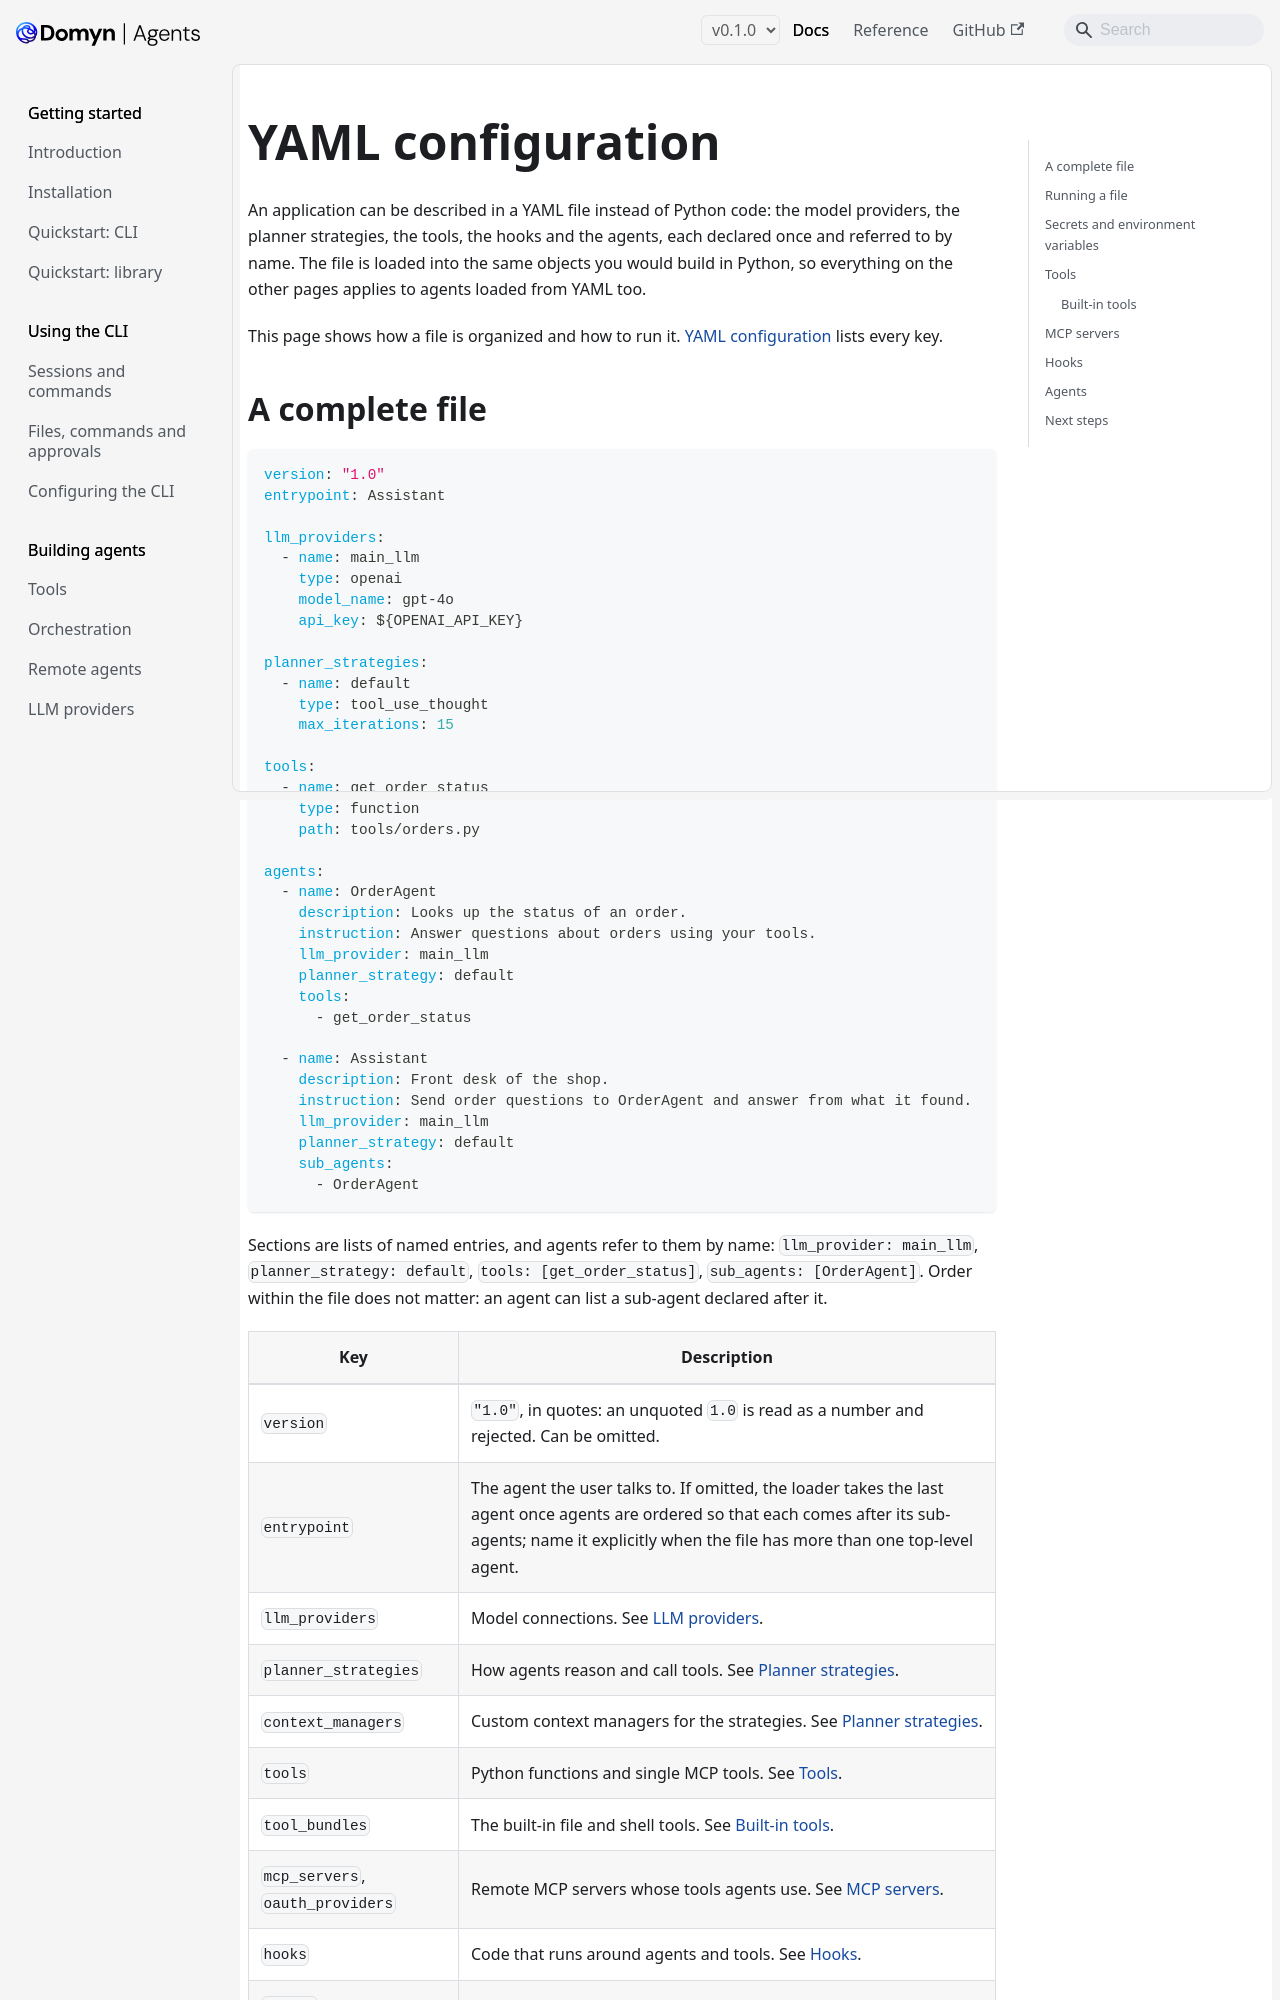

repository: DomynAI/domyn-agents · page: v0.1.0/guides/configuration/index.html · generator: docusaurus

---
title: YAML configuration
sidebar_label: YAML configuration
description: "Describe an application in a YAML file: providers, strategies, tools, hooks and agents, and how to load and run it"
---

# YAML configuration

An application can be described in a YAML file instead of Python code: the model providers, the planner strategies, the tools, the hooks and the agents, each declared once and referred to by name. The file is loaded into the same objects you would build in Python, so everything on the other pages applies to agents loaded from YAML too.

This page shows how a file is organized and how to run it. [YAML configuration](../reference/yaml-schema.md) lists every key.
